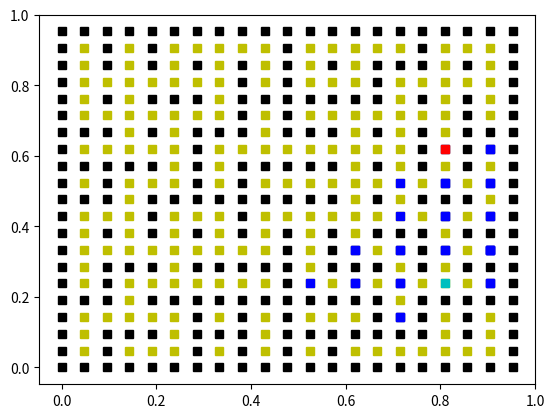

Python code for this plot:
import math
import numpy as np
import matplotlib.pyplot as plt
from scipy.interpolate import griddata
from mpl_toolkits import mplot3d
from pylab import *

import random



def generaLaberinto(size, ratio, semilla):
    matriz_size = size*2+1
    matriz = np.zeros((matriz_size,matriz_size))
    # Rellena con habitación o pared
    count = 0
    for i in range(matriz_size):
        for j in range(matriz_size):
            if i % 2 == 1 and j % 2 == 1: matriz[i][j] = 0
            else: 
                matriz[i][j] = 10
                count += 1
    num_doors = 2 * (size-1) * (size-1)
    open = ratio * num_doors

        # Quita paredes
    random.seed(a = semilla, version = 2)
    for i in range(open):
        row,col = 0, 0
        vert_horz = random.randint(0,1)       
        if  vert_horz == 0 :
            row = random.randint(0,size-1)
            col = random.randint(0,size-2)
            
            row = row * 2 + 1
            col = col * 2 + 2 
        else:
            row = random.randint(0,size-2)
            col = random.randint(0,size-1)
            
            row = row * 2 + 2
            col = col * 2 + 1 
            
        matriz[row][col] = random.randint(0,9)

    # Escoge y marca habitación de salida
    rowSal = random.randint(0, size-1)
    colSal = random.randint(0, size-1)
    
    xsalida,ysalida = rowSal*2+1, colSal*2+1
    matriz[xsalida][ysalida] = -1 

    # Escoge y marca habitación de destino
    rowDes = random.randint(0, size-1)
    colDes = random.randint(0, size-1)
    xentrada, yentrada =  rowDes*2+1, colDes*2+1
    matriz[xentrada][yentrada] = -2 
    solucion = [matriz, [xsalida,ysalida], [xentrada, yentrada]]
    return solucion

# Funcion que dibuja la matriz con su punto de inicio, punto de fin y el laberinto
# toma como argumentos, la matriz, el punto de inicio, el punto de fin y el tamano de la matriz
def dibujamela(matriz,puntoInicio, puntoFin, tamano):
    tamano = tamano*2 +1
    paredesX, paredesY = [],[]
    puertasX, puertasY = [],[]
    x, y = 0,0
    contador2 = 0
    for i in range(len(matriz)):
        for j in range(len(matriz[i])):
            if matriz[i][j] == 10: 
                paredesX.append((20 - i)/(tamano))
                paredesY.append((j)/(tamano))
                x+=1
                contador2 += 1
            else:  #if matriz[i][j] == 0: 
                puertasX.append((20 -i)/(tamano))
                puertasY.append((j)/(tamano))
                y+=1
    
    plot(paredesY, paredesX, 'sk')
    plot(puertasY, puertasX, 'sy')


# Funcion de devuelve los puntos que puede tomar el camino a seguir, es decir que no son puertas
# Recibe como argumentos, la matriz y el punto inicial
def puntosAdyacentes(matriz, puntoInicial):
    posicionX = puntoInicial[0]
    posicionY = puntoInicial[1]
    puntosIntermedios = []
    for i in range(2):
        if matriz[posicionX - 1][posicionY - 1 + i] < 10:
            puntosIntermedios.append([posicionX-1, posicionY - 1 + i])
        if matriz[posicionX + 1][posicionY - 1 + i] < 10:
            puntosIntermedios.append([posicionX-1, posicionY - 1 + i])
        if i != 1 and matriz[posicionX][posicionY - 1 + i] < 10:
            puntosIntermedios.append([posicionX, posicionY - 1 + i])
    return puntosIntermedios

# Funcion que devuelve las coordenadas correctas sobre la matriz grande, tomando 
# como entrada un punto de la matriz de habitaciones (10,10)
def puntoReal(punto):
    nuevasCoordeanas = [(punto[0]*2) + 1, (punto[1]*2) + 1]
    return nuevasCoordeanas
# Funcion que devuelve los pesos acumulados
# Recibe como parametros el peso de la matriz, y el peso acumulado
def calculaPeso(peso, pesoAcumulado):
    if peso == 10 : 
        return 1000000
    else:
        return (pesoAcumulado + peso)

def djikstra(matriz, puntoInicial, puntoFinal):
    # Cola = almacena el costo de ir a cada una de las puertas (peso acumulado)
    comprobacion = np.full((10,10), False)
    cola = np.full((10,10), None)
    posicionInicial = [(int)(puntoInicial[0]-1)/2 , (int)(puntoInicial[1]-1)/2]
    valorX, valorY = (int)(posicionInicial[0]), (int)(posicionInicial[1])
    cola[valorX][valorY] = 0
    contador = 0
    # En el punto inicial el coste es 0
    condicion = False
    while condicion == False:
        #Encontrar adyacentes de los que miramos y ver sus costes
        #Almacenar sus costes y seguir con el que menor coste tenga
        #Condicion para parar de buscar caminos es si uno es mayor que otro, es decir que si el coste hasta el punto A es de 20 y otro camnio que esta al lado del punto es de 70, seguimos con el A
        #[x*2+1][y*2+1]
        # Sitios que tengo que mirar , variaciones de X++,X-- pero con la misma Y y al reves
        punto1, punto2, punto3, punto4 = [valorX - 1, valorY], [valorX + 1, valorY], [valorX, valorY - 1], [valorX, valorY + 1]
        comprobacion[valorX, valorY] = True
        contador += 1
        # Variantes de X
        if punto1[0] <= 9 and punto1[1] <= 9 and punto1[0] >= 0 and punto1[1] >= 0:
            punto1Grande = puntoReal(punto1)
            peso = matriz[punto1Grande[0] + 1][punto1Grande[1]]
            #condicion para que se almacene el nuevo peso, significara que la unica vez que se almacena es que es menor que el  que estaba en la matriz
            if comprobacion[punto1[0], punto1[1]] == False:
                if cola[punto1[0], punto1[1]] != None:
                    if calculaPeso(peso, cola[valorX][valorY]) < cola[punto1[0], punto1[1]]:
                        cola[punto1[0], punto1[1]] = calculaPeso(peso, cola[valorX][valorY])
                    else: pass
                else: cola[punto1[0], punto1[1]] = calculaPeso(peso, cola[valorX][valorY])
                if cola[punto1[0], punto1[1]] < 10000:
                    plot((punto1Grande[1]/len(matriz)), (len(matriz) - 1 - punto1Grande[0])/len(matriz), 'sb')
            else: pass
        else: pass
            
        
        if punto2[0] <= 9 and punto2[1] <= 9 and punto2[0] >= 0 and punto2[1] >= 0:
            punto2Grande = puntoReal(punto2)
            peso = matriz[punto2Grande[0] - 1][punto2Grande[1]]
            if comprobacion[punto2[0], punto2[1]] == False:
                if cola[punto2[0],punto2[1]] != None: 
                    if calculaPeso(peso, cola[valorX][valorY]) < cola[punto2[0], punto2[1]]:
                        cola[punto2[0], punto2[1]] = calculaPeso(peso, cola[valorX][valorY])
                    else: pass 
                else: cola[punto2[0], punto2[1]] = calculaPeso(peso, cola[valorX][valorY])
                if cola[punto2[0], punto2[1]] < 10000:
                    plot((punto2Grande[1])/len(matriz),( len(matriz) - 1 - punto2Grande[0])/len(matriz), 'sb')
            else: pass
        else: pass

        # Variantes de Y
        if punto3[0] <= 9 and punto3[1] <= 9 and punto3[0] >= 0 and punto3[1] >= 0:
            punto3Grande = puntoReal(punto3)
            peso = matriz[punto3Grande[0]][punto3Grande[1] + 1]
            if comprobacion[punto3[0], punto3[1]] == False:
                if cola[punto3[0], punto3[1]] != None:
                    if calculaPeso(peso, cola[valorX][valorY]) < cola[punto3[0], punto3[1]]:
                        cola[punto3[0], punto3[1]] = calculaPeso(peso, cola[valorX][valorY])
                    else: pass
                else: cola[punto3[0], punto3[1]] = calculaPeso(peso, cola[valorX][valorY])
                if cola[punto3[0], punto3[1]] < 10000:
                    plot((punto3Grande[1])/len(matriz), (len(matriz) - 1 - punto3Grande[0])/len(matriz), 'sb') 
            else: pass
        else: pass

        if punto4[0] <= 9 and punto4[1] <= 9 and punto4[0] >= 0 and punto4[1] >= 0:
            punto4Grande = puntoReal(punto4)
            peso = matriz[punto4Grande[0]][punto4Grande[1] - 1]
            if comprobacion[punto4[0], punto4[1]] == False:
                if cola[punto4[0], punto4[1]] != None:
                    if calculaPeso(peso, cola[valorX][valorY]) < cola[punto4[0], punto4[1]]:
                        cola[punto4[0], punto4[1]] = calculaPeso(peso, cola[valorX][valorY])
                    else: pass
                else: cola[punto4[0], punto4[1]] = calculaPeso(peso, cola[valorX][valorY])
                if cola[punto4[0], punto4[1]] < 10000:
                    plot((punto4Grande[1])/len(matriz), (len(matriz) -1 - punto4Grande[0])/len(matriz), 'sb')     
            else: pass
        else: pass

        var1, var0 = 0, 0
        minimo = 100000
        for i in range(len(cola)):
            for j in range(len(cola[i])):
                if cola[i][j] != None:
                    if minimo > cola[i][j] and cola[i][j] >= cola[valorX][valorY]:
                        if i != valorX or j != valorY:
                            minimo = cola[i][j]
                            var1, var0 = i, j
                        else: pass
                    else: pass
                else: pass
        cola[valorX, valorY] = None
        valorX, valorY = var1, var0
                
        if puntoReal([valorX, valorY]) == puntoFinal:
            condicion = True
        else: 
            a = puntoReal([valorX, valorY])
            plot((a[1] )/len(matriz),(len(matriz) -1 - a[0])/len(matriz), 'sb')
    return 0




#main
solucion = []
size = 10
ratio = 1
# solucion = [matriz de valores],[punto de inicio], [punto de fin]
solucion = generaLaberinto(size,ratio,123)
matriz = solucion[0]
puntoInicial = solucion[1]
puntoFinal = solucion[2]
posiblesCaminos = []
#posiblesCaminos = djikstra(matriz, puntoInicial, puntoFinal)
contador = 0
for i in matriz:
    for j in i: 
        if j == 10: contador += 1
        else: pass

dibujamela(solucion[0],solucion[1], solucion[2], size)
djikstra(matriz, puntoInicial, puntoFinal)
plot((puntoInicial[1])/(size*2+1), (20 - puntoInicial[0])/(size*2+1),  'sc')
plot(puntoFinal[1]/(size*2+1), (20 - puntoFinal[0])/(size*2+1), 'sr')
show()


